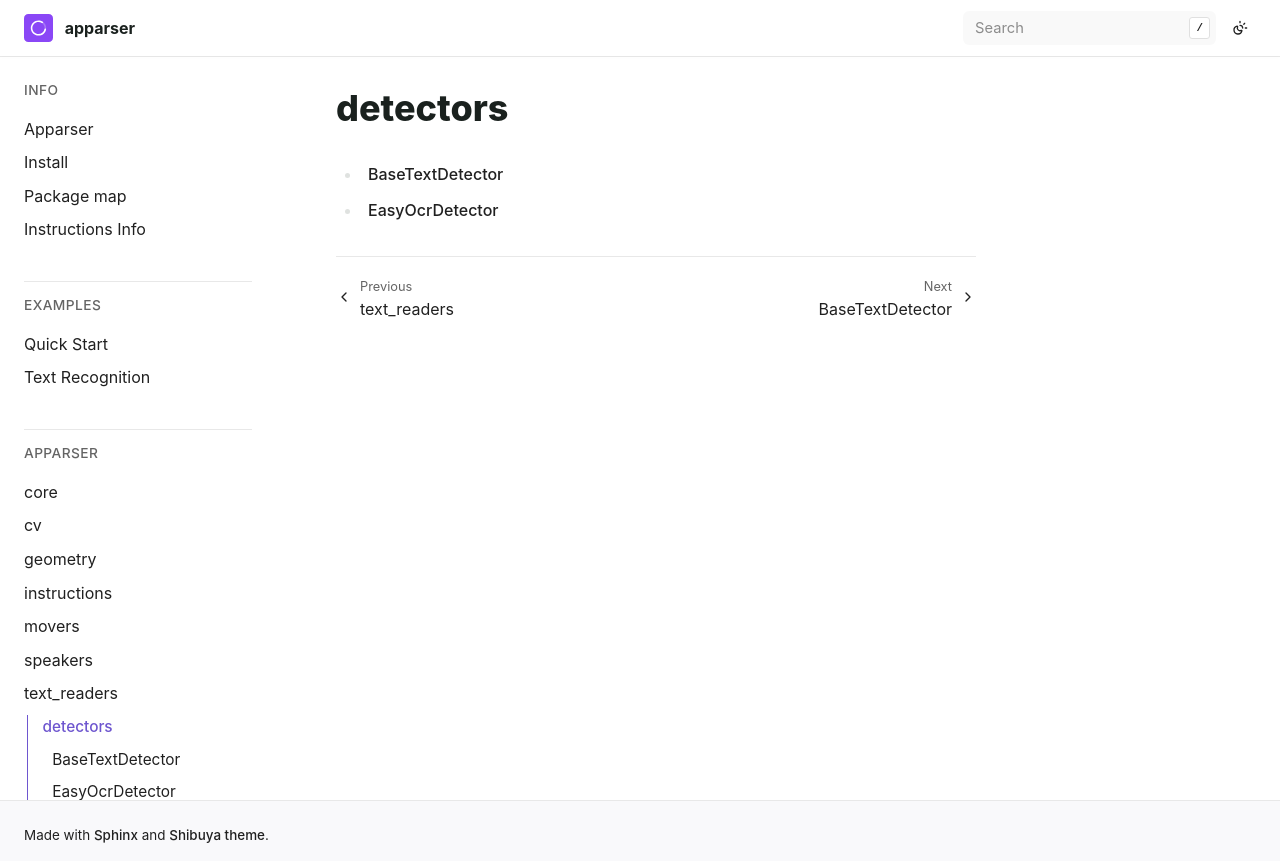

repository: apparser-development/apparser · page: api/text_readers/detectors/index.html · generator: sphinx

detectors
=====================

.. toctree::
   :maxdepth: 1
   :titlesonly:

   BaseTextDetector
   EasyOcrDetector
